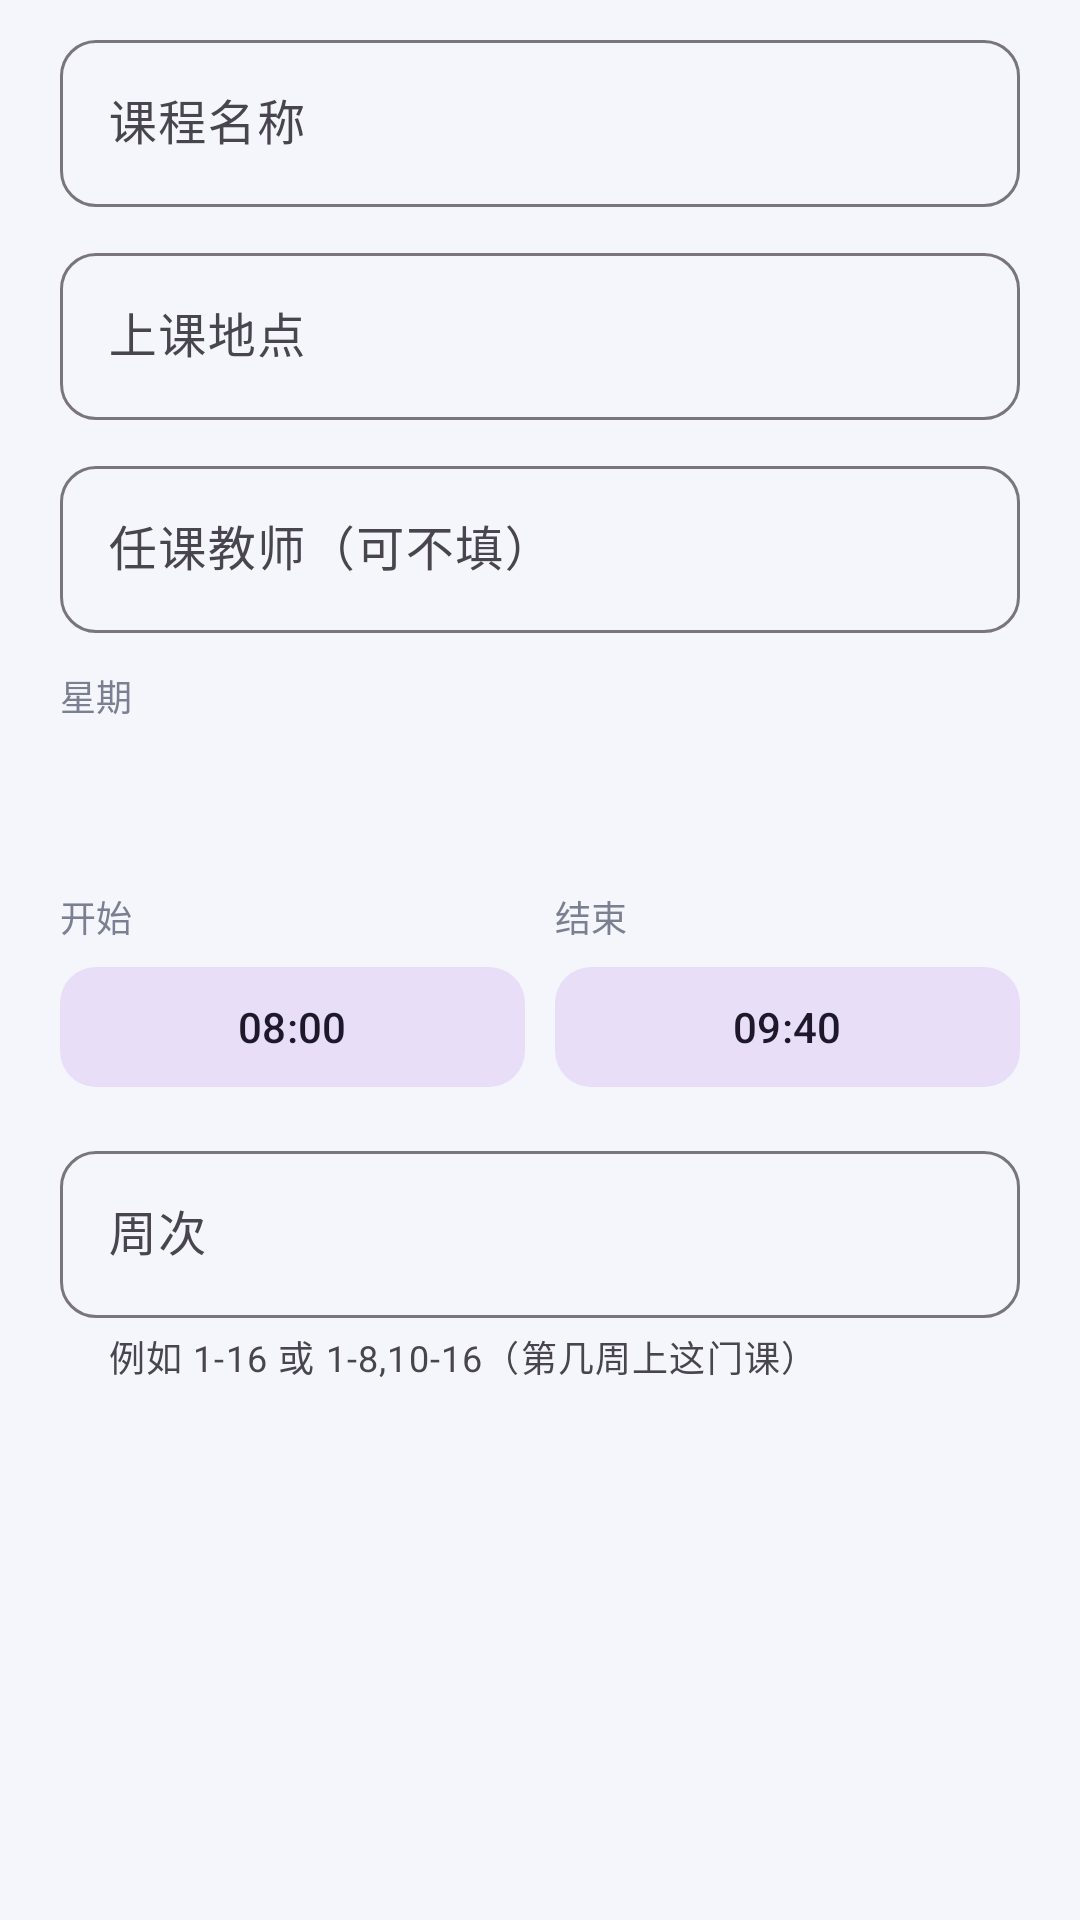

Write the Android layout XML for this screen, with the resource values it uses.
<!-- AndroidManifest.xml: application theme Theme.ClassMate -->
<!-- res/layout/dialog_course.xml -->
<?xml version="1.0" encoding="utf-8"?>
<ScrollView xmlns:android="http://schemas.android.com/apk/res/android"
    xmlns:app="http://schemas.android.com/apk/res-auto"
    android:layout_width="match_parent"
    android:layout_height="wrap_content">

    <LinearLayout
        android:layout_width="match_parent"
        android:layout_height="wrap_content"
        android:orientation="vertical"
        android:paddingStart="20dp"
        android:paddingTop="8dp"
        android:paddingEnd="20dp"
        android:paddingBottom="4dp">

        <com.google.android.material.textfield.TextInputLayout
            style="@style/Widget.Material3.TextInputLayout.OutlinedBox"
            android:layout_width="match_parent"
            android:layout_height="wrap_content"
            android:hint="课程名称"
            app:boxCornerRadiusBottomEnd="12dp"
            app:boxCornerRadiusBottomStart="12dp"
            app:boxCornerRadiusTopEnd="12dp"
            app:boxCornerRadiusTopStart="12dp">

            <com.google.android.material.textfield.TextInputEditText
                android:id="@+id/et_name"
                android:layout_width="match_parent"
                android:layout_height="wrap_content"
                android:inputType="text"
                android:maxLines="1" />
        </com.google.android.material.textfield.TextInputLayout>

        <com.google.android.material.textfield.TextInputLayout
            style="@style/Widget.Material3.TextInputLayout.OutlinedBox"
            android:layout_width="match_parent"
            android:layout_height="wrap_content"
            android:layout_marginTop="10dp"
            android:hint="上课地点"
            app:boxCornerRadiusBottomEnd="12dp"
            app:boxCornerRadiusBottomStart="12dp"
            app:boxCornerRadiusTopEnd="12dp"
            app:boxCornerRadiusTopStart="12dp">

            <com.google.android.material.textfield.TextInputEditText
                android:id="@+id/et_location"
                android:layout_width="match_parent"
                android:layout_height="wrap_content"
                android:inputType="text"
                android:maxLines="1" />
        </com.google.android.material.textfield.TextInputLayout>

        <com.google.android.material.textfield.TextInputLayout
            style="@style/Widget.Material3.TextInputLayout.OutlinedBox"
            android:layout_width="match_parent"
            android:layout_height="wrap_content"
            android:layout_marginTop="10dp"
            android:hint="任课教师（可不填）"
            app:boxCornerRadiusBottomEnd="12dp"
            app:boxCornerRadiusBottomStart="12dp"
            app:boxCornerRadiusTopEnd="12dp"
            app:boxCornerRadiusTopStart="12dp">

            <com.google.android.material.textfield.TextInputEditText
                android:id="@+id/et_teacher"
                android:layout_width="match_parent"
                android:layout_height="wrap_content"
                android:inputType="text"
                android:maxLines="1" />
        </com.google.android.material.textfield.TextInputLayout>

        <TextView
            android:layout_width="wrap_content"
            android:layout_height="wrap_content"
            android:layout_marginTop="12dp"
            android:text="星期"
            android:textColor="@color/text_sub"
            android:textSize="12sp" />

        <Spinner
            android:id="@+id/sp_day"
            android:layout_width="match_parent"
            android:layout_height="42dp"
            android:layout_marginTop="2dp"
            android:background="@color/bg"
            android:paddingStart="12dp"
            android:paddingEnd="12dp" />

        <LinearLayout
            android:layout_width="match_parent"
            android:layout_height="wrap_content"
            android:layout_marginTop="12dp"
            android:orientation="horizontal">

            <LinearLayout
                android:layout_width="0dp"
                android:layout_height="wrap_content"
                android:layout_weight="1"
                android:orientation="vertical">

                <TextView
                    android:layout_width="wrap_content"
                    android:layout_height="wrap_content"
                    android:text="开始"
                    android:textColor="@color/text_sub"
                    android:textSize="12sp" />

                <com.google.android.material.button.MaterialButton
                    android:id="@+id/btn_start"
                    style="@style/Widget.Material3.Button.TonalButton"
                    android:layout_width="match_parent"
                    android:layout_height="wrap_content"
                    android:layout_marginTop="4dp"
                    android:text="08:00"
                    android:textSize="14sp"
                    app:cornerRadius="12dp" />
            </LinearLayout>

            <Space
                android:layout_width="10dp"
                android:layout_height="1dp" />

            <LinearLayout
                android:layout_width="0dp"
                android:layout_height="wrap_content"
                android:layout_weight="1"
                android:orientation="vertical">

                <TextView
                    android:layout_width="wrap_content"
                    android:layout_height="wrap_content"
                    android:text="结束"
                    android:textColor="@color/text_sub"
                    android:textSize="12sp" />

                <com.google.android.material.button.MaterialButton
                    android:id="@+id/btn_end"
                    style="@style/Widget.Material3.Button.TonalButton"
                    android:layout_width="match_parent"
                    android:layout_height="wrap_content"
                    android:layout_marginTop="4dp"
                    android:text="09:40"
                    android:textSize="14sp"
                    app:cornerRadius="12dp" />
            </LinearLayout>
        </LinearLayout>

        <com.google.android.material.textfield.TextInputLayout
            style="@style/Widget.Material3.TextInputLayout.OutlinedBox"
            android:layout_width="match_parent"
            android:layout_height="wrap_content"
            android:layout_marginTop="12dp"
            android:hint="周次"
            app:boxCornerRadiusBottomEnd="12dp"
            app:boxCornerRadiusBottomStart="12dp"
            app:boxCornerRadiusTopEnd="12dp"
            app:boxCornerRadiusTopStart="12dp"
            app:helperText="例如 1-16 或 1-8,10-16（第几周上这门课）">

            <com.google.android.material.textfield.TextInputEditText
                android:id="@+id/et_weeks"
                android:layout_width="match_parent"
                android:layout_height="wrap_content"
                android:inputType="text"
                android:maxLines="1" />
        </com.google.android.material.textfield.TextInputLayout>

    </LinearLayout>
</ScrollView>
<!-- resources referenced by this layout -->
<resources>
  <color name="bg">#F4F6FB</color>
  <color name="text_sub">#7A8091</color>
  <style name="Theme.ClassMate" parent="Theme.Material3.Light.NoActionBar">
          <item name="colorPrimary">@color/primary</item>
          <item name="colorOnPrimary">@color/white</item>
          <item name="colorPrimaryContainer">@color/primary_light</item>
          <item name="colorOnPrimaryContainer">@color/primary_dark</item>
          <item name="colorSurface">@color/surface</item>
          <item name="colorOnSurface">@color/text_main</item>
          <item name="android:colorBackground">@color/bg</item>
          <item name="android:statusBarColor">@color/bg</item>
          <item name="android:windowLightStatusBar">true</item>
          <item name="android:navigationBarColor">@color/white</item>
          <item name="android:textColorPrimary">@color/text_main</item>
          <item name="android:textColorSecondary">@color/text_sub</item>
      </style>
  <color name="primary">#4C6FFF</color>
  <color name="white">#FFFFFF</color>
  <color name="primary_light">#E8EDFF</color>
  <color name="primary_dark">#3A5AE0</color>
  <color name="surface">#FFFFFF</color>
  <color name="text_main">#1B1F2A</color>
</resources>
